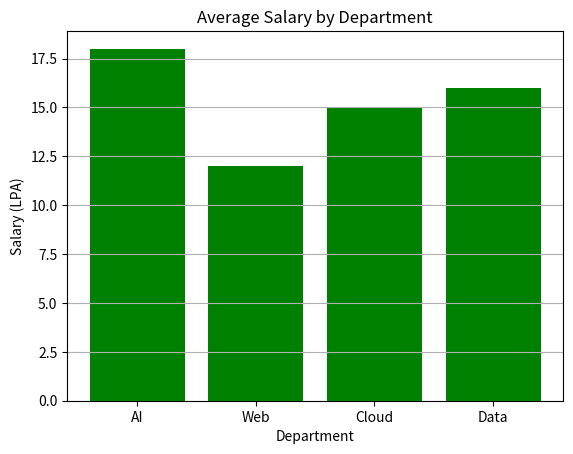
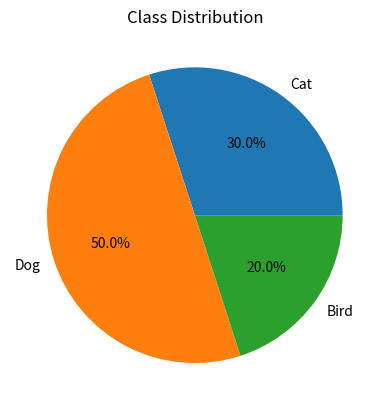
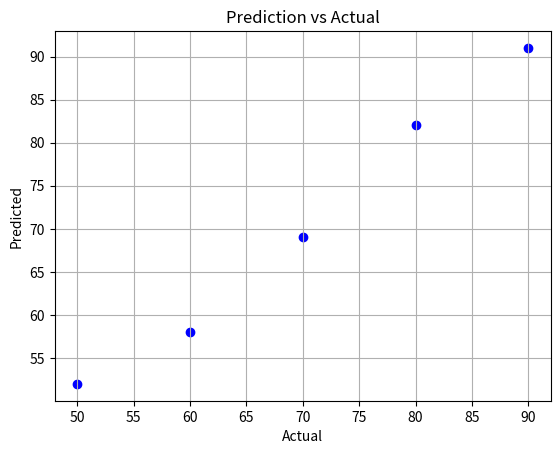
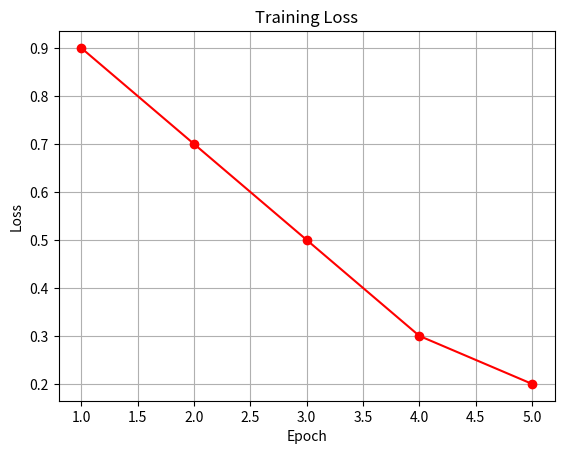
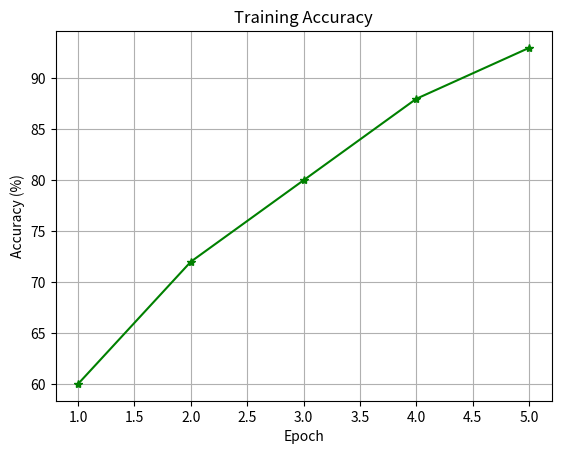

Write the Python code that produced these figures, in order.
#feature comparison
import matplotlib.pyplot as plt
departments=["AI","Web","Cloud","Data"]
salary=[18,12,15,16]
plt.bar(departments,salary,color="green")
plt.title("Average Salary by Department")
plt.xlabel("Department")
plt.ylabel("Salary (LPA)")
plt.grid(axis="y")
plt.show()

#class distribution
classes=["Cat","Dog","Bird"]
count=[300,500,200]
plt.pie(
    count,
    labels=classes,
    autopct="%1.1f%%"
)
plt.title("Class Distribution")
plt.show()

#prediction vs actual
actual=[50,60,70,80,90]
predicted=[52,58,69,82,91]
plt.scatter(actual,predicted,color="blue")
plt.title("Prediction vs Actual")
plt.xlabel("Actual")
plt.ylabel("Predicted")
plt.grid()
plt.show()

#training loss curve
epochs=[1,2,3,4,5]
loss=[0.9,0.7,0.5,0.3,0.2]
plt.plot(
    epochs,
    loss,
    marker="o",
    color="red"
)
plt.title("Training Loss")
plt.xlabel("Epoch")
plt.ylabel("Loss")
plt.grid()
plt.show()

#accuracy curve
epochs=[1,2,3,4,5]
accuracy=[60,72,80,88,93]
plt.plot(
    epochs,
    accuracy,
    marker="*",
    color="green"
)
plt.title("Training Accuracy")
plt.xlabel("Epoch")
plt.ylabel("Accuracy (%)")
plt.grid()
plt.show()
